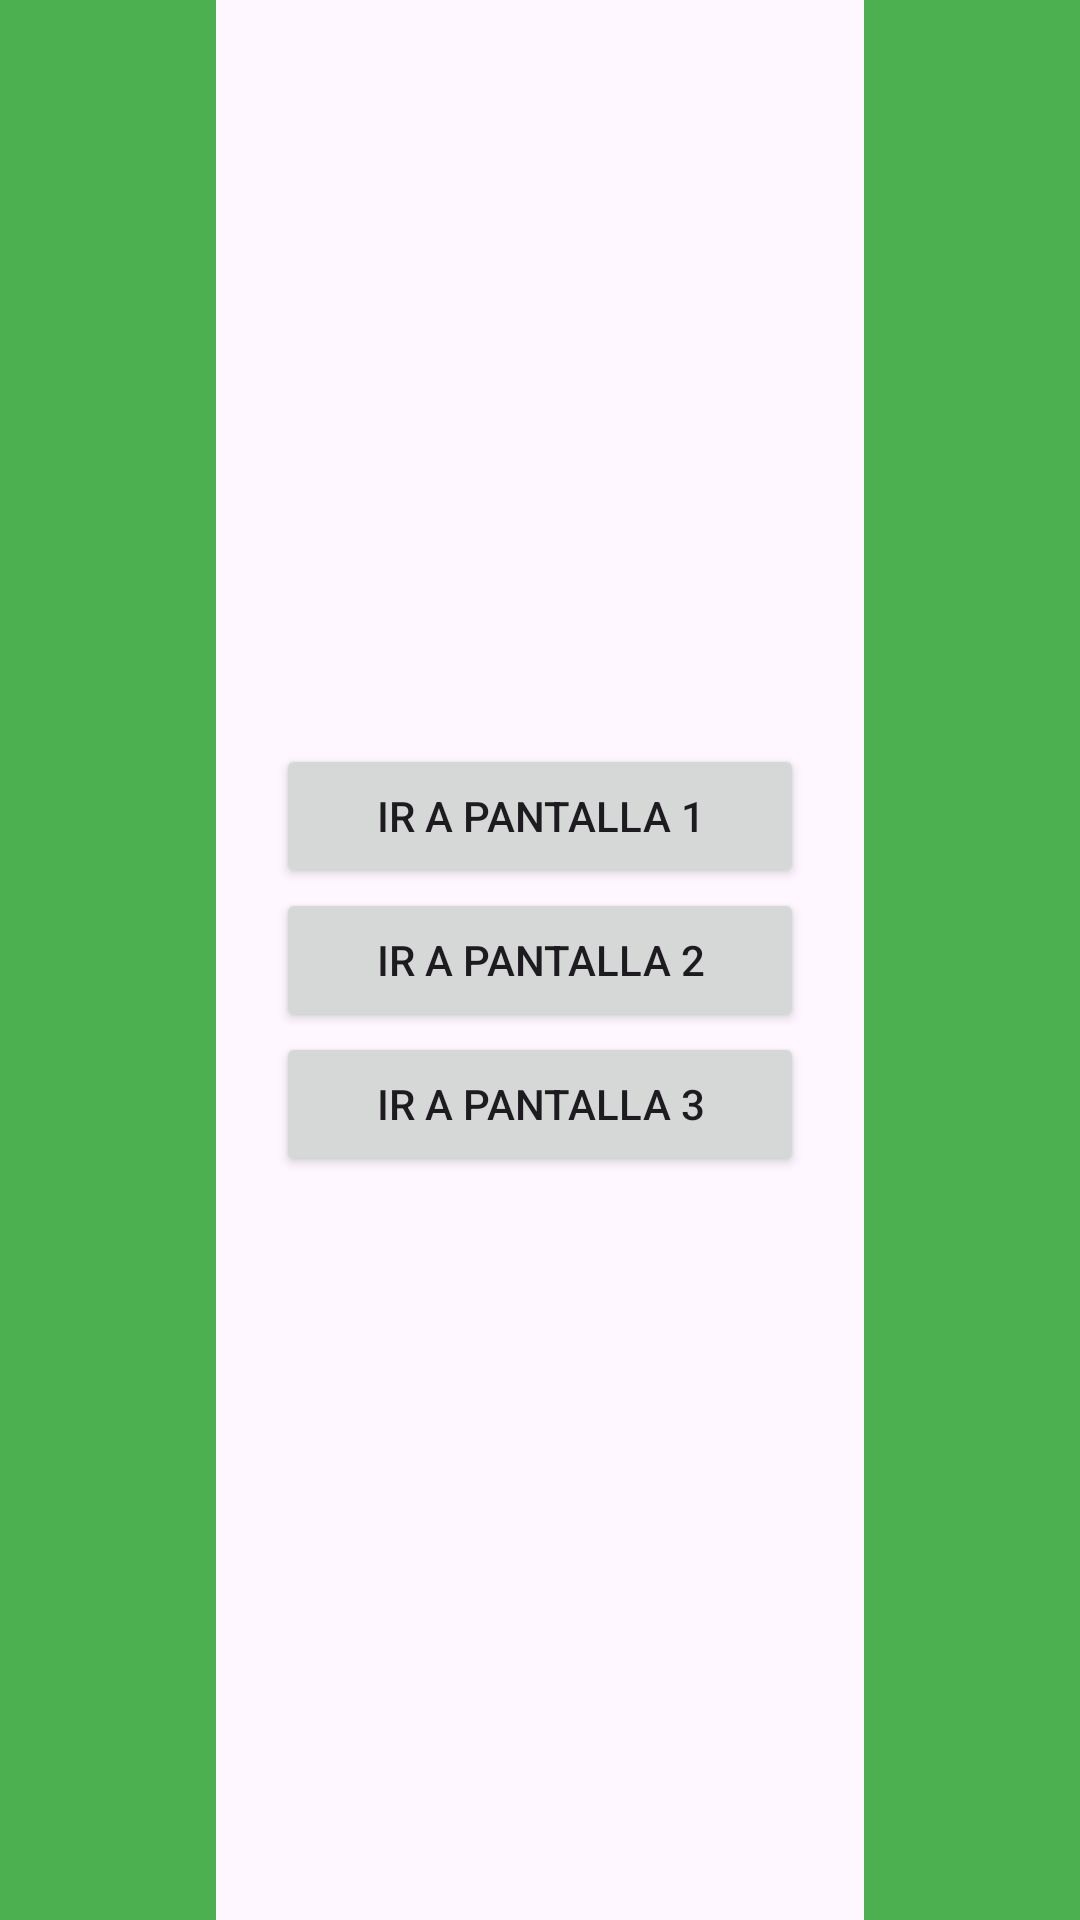

Android layout source for this screen:
<!-- AndroidManifest.xml: application theme Theme.Ejercicios_UD3_PMDM_Entregables -->
<!-- res/layout/activity_ejercicio3.xml -->
<?xml version="1.0" encoding="utf-8"?>
<LinearLayout xmlns:android="http://schemas.android.com/apk/res/android"
    android:id="@+id/main"
    android:layout_width="match_parent"
    android:layout_height="match_parent"
    android:orientation="horizontal">
    
    <LinearLayout
        android:layout_width="0dp"
        android:layout_height="match_parent"
        android:layout_weight="1"
        android:orientation="vertical"
        android:background="#4CAF50">

    </LinearLayout>

    
    <LinearLayout
        android:layout_width="0dp"
        android:layout_height="match_parent"
        android:layout_weight="3"
        android:orientation="vertical"
        android:gravity="center"
        android:padding="20dp">

        
        <Button
            android:id="@+id/botonPantalla1"
            android:layout_width="match_parent"
            android:layout_height="wrap_content"
            android:text="Ir a pantalla 1" />

        
        <Button
            android:id="@+id/botonPantalla2"
            android:layout_width="match_parent"
            android:layout_height="wrap_content"
            android:text="Ir a pantalla 2" />

        
        <Button
            android:id="@+id/botonPantalla3"
            android:layout_width="match_parent"
            android:layout_height="wrap_content"
            android:text="Ir a pantalla 3" />

    </LinearLayout>

    
    <LinearLayout
        android:layout_width="0dp"
        android:layout_height="match_parent"
        android:layout_weight="1"
        android:orientation="vertical"
        android:background="#4CAF50">

    </LinearLayout>

</LinearLayout>
<!-- resources referenced by this layout -->
<resources>
  <style name="Theme.Ejercicios_UD3_PMDM_Entregables" parent="Base.Theme.Ejercicios_UD3_PMDM_Entregables" />
  <style name="Base.Theme.Ejercicios_UD3_PMDM_Entregables" parent="Theme.Material3.DayNight.NoActionBar">
          
          
      </style>
</resources>
